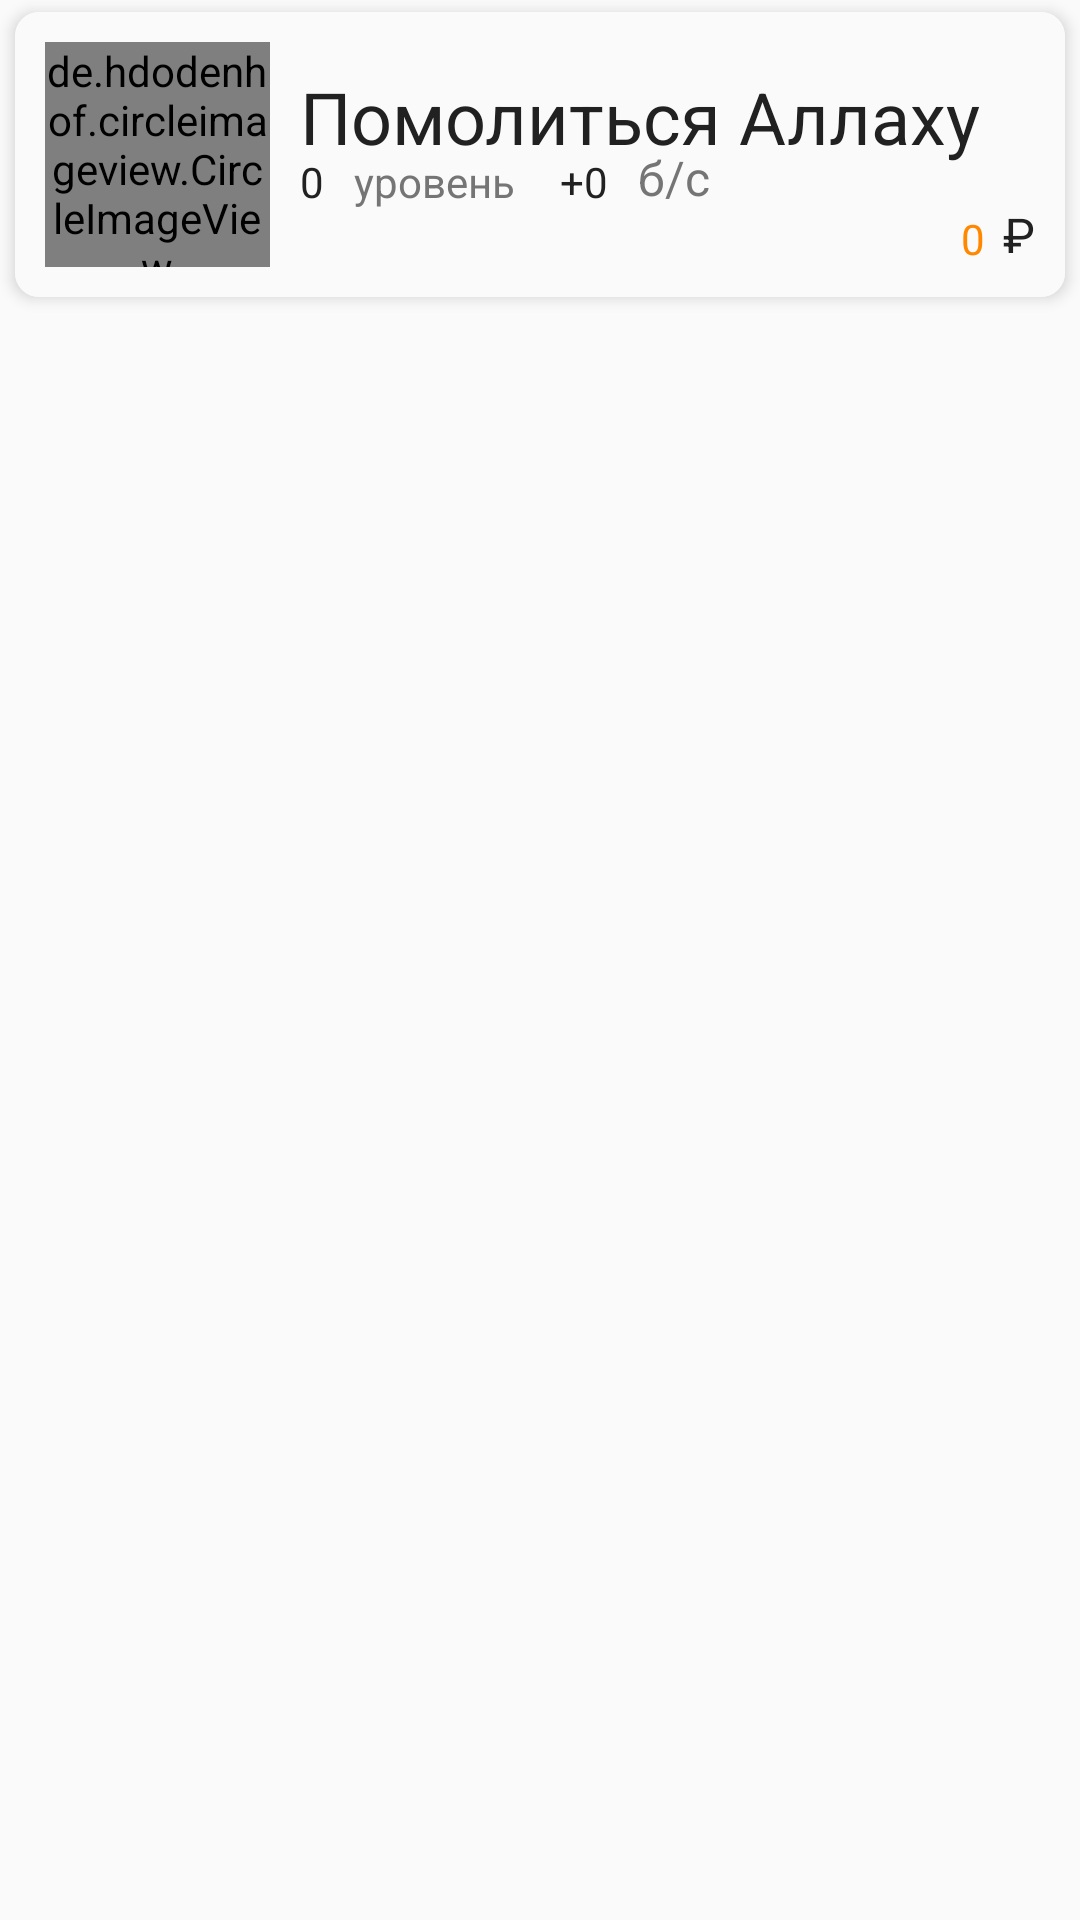

The Android layout XML behind this screen, and the referenced resources:
<!-- AndroidManifest.xml: application theme AppTheme -->
<!-- res/layout/shop_item.xml -->
<?xml version="1.0" encoding="utf-8"?>
<LinearLayout xmlns:android="http://schemas.android.com/apk/res/android"
    xmlns:app="http://schemas.android.com/apk/res-auto"
    xmlns:tools="http://schemas.android.com/tools"
    android:layout_width="match_parent"
    android:layout_height="wrap_content">

    <android.support.v7.widget.CardView xmlns:android="http://schemas.android.com/apk/res/android"
        xmlns:app="http://schemas.android.com/apk/res-auto"
        android:layout_width="match_parent"
        android:layout_height="wrap_content"
        app:cardCornerRadius="8dp"
        app:cardElevation="3dp"
        android:id="@+id/card"
        android:layout_marginBottom="4dp"
        android:layout_marginTop="4dp"
        android:layout_marginStart="5dp"
        android:layout_marginEnd="5dp"
        android:background="#fafafa">

        <RelativeLayout
            android:layout_width="match_parent"
            android:layout_height="match_parent"
            android:background="#fafafa">

            <de.hdodenhof.circleimageview.CircleImageView
                android:id="@+id/item_image"
                android:layout_width="75dp"
                android:layout_height="75dp"
                android:layout_marginBottom="10dp"
                android:layout_marginStart="10dp"
                android:layout_marginTop="10dp"
                android:src="@drawable/icon" />

            <TextView
                android:id="@+id/item_name"
                android:layout_width="wrap_content"
                android:layout_height="wrap_content"
                android:maxLines="1"
                android:paddingStart="10dp"
                android:text="Помолиться Аллаху"
                android:textColor="#212121"
                android:textSize="24sp"
                android:gravity="center_vertical|start"
                android:layout_alignParentEnd="true"
                android:layout_centerVertical="true"
                android:layout_toEndOf="@+id/item_image"
                android:paddingBottom="25dp" />

            <TextView
                android:text="₽"
                android:layout_width="wrap_content"
                android:layout_height="wrap_content"
                android:id="@+id/priceText"
                android:paddingStart="6dp"
                android:textSize="16sp"
                android:paddingEnd="10dp"
                android:gravity="center_vertical|start"
                android:textColor="#212121"
                android:layout_alignBottom="@+id/item_image"
                android:layout_alignParentEnd="true" />

            <TextView
                android:text="0"
                android:layout_width="wrap_content"
                android:layout_height="wrap_content"
                android:id="@+id/price"
                android:textColor="@android:color/holo_orange_dark"
                tools:textColor="#ff6f00"
                android:layout_alignBottom="@+id/priceText"
                android:layout_toEndOf="@+id/item_image"
                android:layout_toStartOf="@+id/priceText"
                android:gravity="center_vertical|end" />

            <TextView
                android:id="@+id/level"
                android:layout_width="wrap_content"
                android:layout_height="wrap_content"
                android:paddingEnd="10dp"
                android:text="0"
                android:textColor="#212121"
                android:layout_toEndOf="@+id/item_image"
                android:paddingStart="10dp"
                android:layout_above="@+id/price"
                android:gravity="center" />

            <TextView
                android:id="@+id/levelText"
                android:layout_width="wrap_content"
                android:layout_height="wrap_content"
                android:text="уровень"
                android:textSize="14sp"
                android:textColor="#757575"
                android:layout_alignTop="@+id/level"
                android:layout_toEndOf="@+id/level"
                android:layout_alignBottom="@+id/level"
                android:gravity="center"
                android:paddingEnd="15dp" />

            <TextView
                android:id="@+id/bps"
                android:layout_width="wrap_content"
                android:layout_height="wrap_content"
                android:paddingEnd="10dp"
                android:text="+0"
                android:textColor="#212121"
                android:layout_alignBaseline="@+id/levelText"
                android:layout_alignBottom="@+id/levelText"
                android:layout_toEndOf="@+id/levelText" />

            <TextView
                android:id="@+id/bpsText"
                android:layout_width="wrap_content"
                android:layout_height="wrap_content"
                android:paddingEnd="10dp"
                android:text="б/с"
                android:textSize="16sp"
                android:textColor="#757575"
                android:layout_alignBottom="@+id/bps"
                android:layout_toEndOf="@+id/bps" />
        </RelativeLayout>

    </android.support.v7.widget.CardView>
</LinearLayout>
<!-- resources referenced by this layout -->
<resources>
  <!-- drawable icon: png bitmap (drawable, 13340 bytes) -->
  <style name="AppTheme" parent="Theme.AppCompat.DayNight.NoActionBar">
          
          <item name="android:windowNoTitle">true</item>
          <item name="android:windowActionBar">false</item>
      </style>
</resources>
